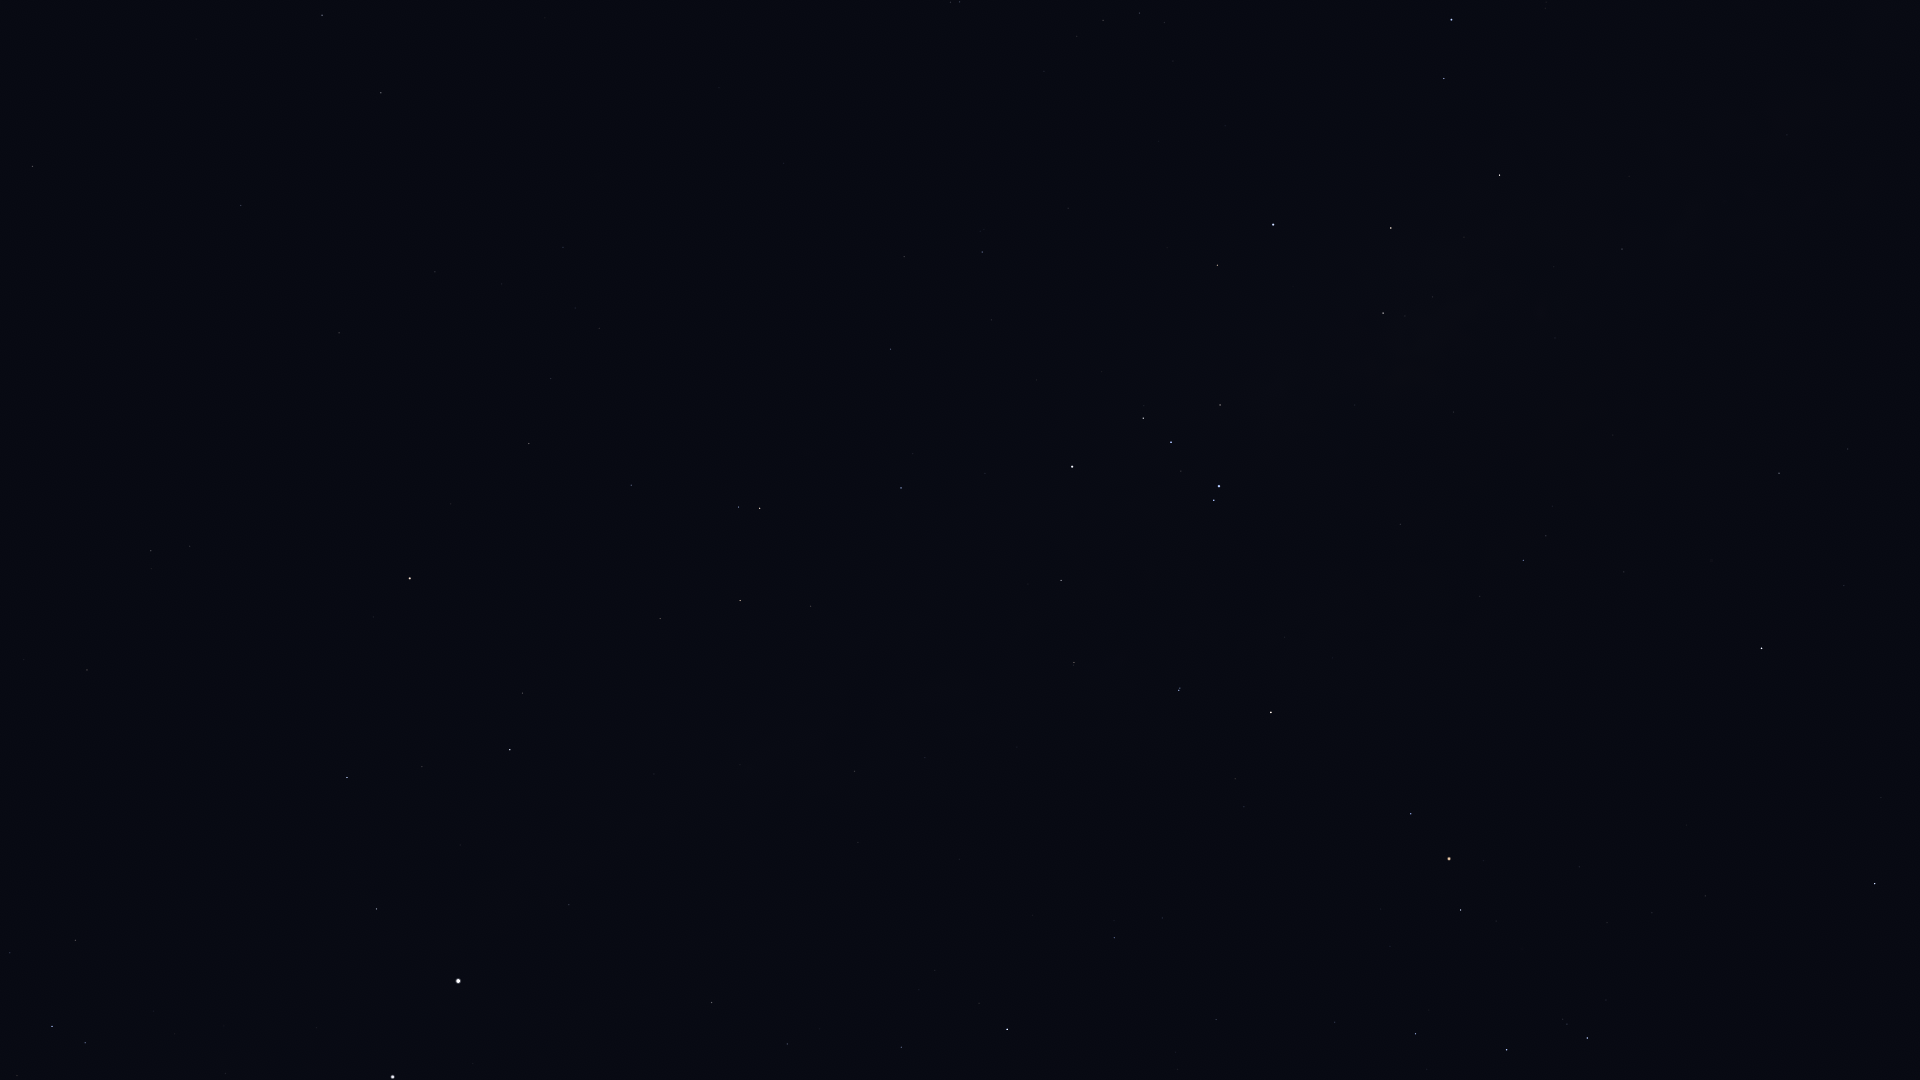

The table this chart was drawn from, first rows:
Star_ID, Name, X, Y
61199, HIP 61199, 10, 953
61585, HIP 61585, 52, 1026
62322, HIP 62322, 85, 1043
68702, Hadar, 393, 1077
71681, Toliman, 458, 981
71683, Rigil Kentaurus, 458, 981
71908, HIP 71908, 376, 909
72370, HIP 72370, 87, 670
74395, HIP 74395, 712, 1003
74824, HIP 74824, 569, 905
74946, HIP 74946, 347, 778
75323, HIP 75323, 566, 881
76297, HIP 76297, 1007, 1029
76351, Karaka, 93, 604
76552, HIP 76552, 979, 1003
77634, HIP 77634, 1216, 1020
77952, HIP 77952, 510, 750
78104, Iklil, 1335, 1022
78265, Fang, 1415, 1034
78384, HIP 78384, 1114, 938
78401, Dschubba, 1507, 1050
78639, HIP 78639, 858, 843
78820, Acrab, 1587, 1038
78970, HIP 78970, 1164, 915
79374, Jabbah, 1606, 1000
79431, Sharjah, 1622, 999
79509, HIP 79509, 740, 765
80000, HIP 80000, 854, 771
80112, Alniyat, 1461, 910
80582, HIP 80582, 925, 758
80687, Timir, 1788, 929
80763, Antares, 1449, 859
81065, HIP 81065, 151, 551
81266, Paikauhale, 1411, 814
81852, HIP 81852, 190, 546
82273, Atria, 410, 578
82363, HIP 82363, 660, 619
82396, Larawag, 1271, 713
82514, Xamidimura, 1179, 690
82545, Pipirima, 1180, 688
82671, HIP 82671, 1074, 665
83081, HIP 83081, 740, 601
83547, Rapeto, 1056, 615
84012, Sabik, 1762, 649
84143, HIP 84143, 1061, 581
84405, Guniibuu, 1480, 597
84787, Inquill, 932, 538
84880, HIP 84880, 1844, 586
85258, HIP 85258, 760, 508
85267, HIP 85267, 739, 507
85696, Lesath, 1214, 500
85727, HIP 85727, 631, 485
85755, HIP 85755, 1552, 506
85792, HIP 85792, 901, 488
85927, Shaula, 1219, 486
86228, Sargas, 1072, 467
86263, HIP 86263, 1779, 473
86565, HIP 86565, 1848, 449
86796, Cervantes, 852, 440
86929, HIP 86929, 529, 444
... 36 more rows
